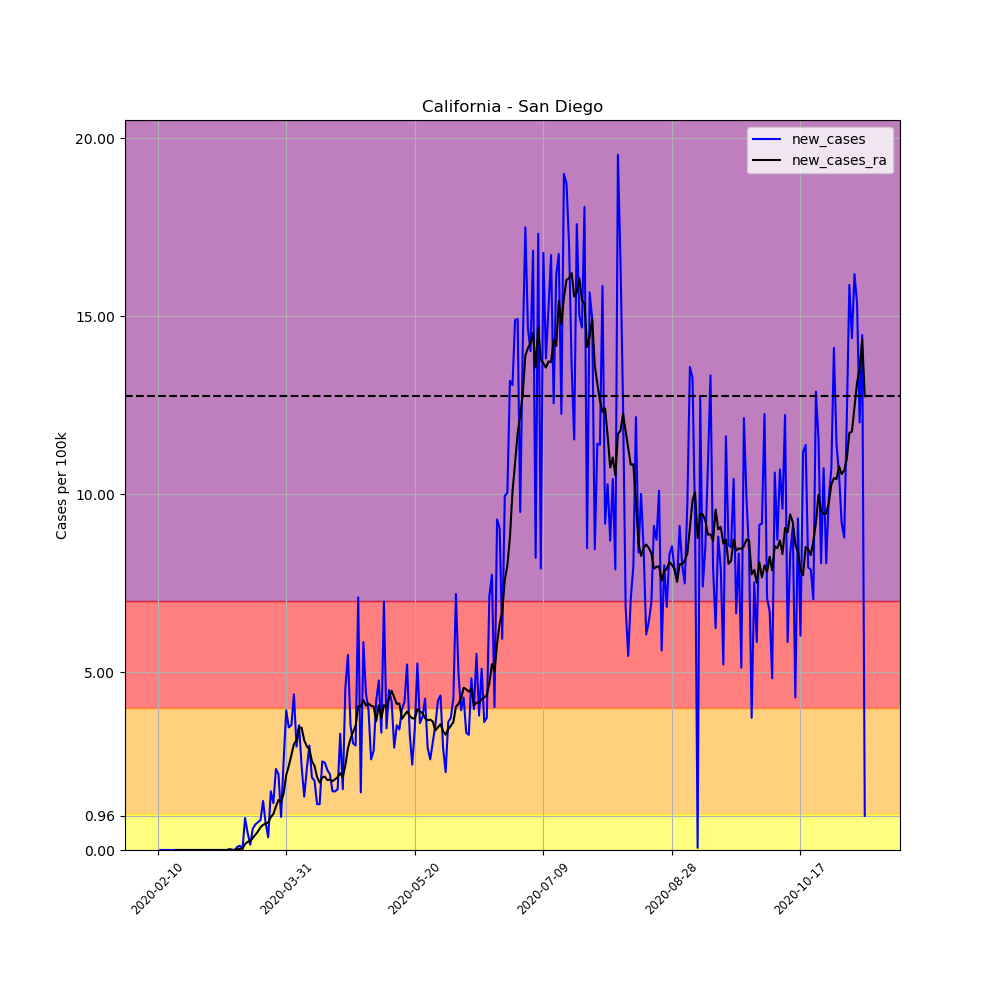

Source data for this figure (header and first rows):
, date, county, state, fips, cases, deaths, COUNTY, STNAME, CTYNAME, POPESTIMATE2019, per_100k, per_100k_ra, new_cases, new_cases_ra
2599, 2020-02-10, San Diego, California, 6073, 1, 0, 73, California, San Diego, 3338330, 0.02996, , , 
2600, 2020-02-11, San Diego, California, 6073, 1, 0, 73, California, San Diego, 3338330, 0.02996, , 0.0, 
2601, 2020-02-12, San Diego, California, 6073, 1, 0, 73, California, San Diego, 3338330, 0.02996, , 0.0, 
2602, 2020-02-13, San Diego, California, 6073, 1, 0, 73, California, San Diego, 3338330, 0.02996, , 0.0, 
2603, 2020-02-14, San Diego, California, 6073, 1, 0, 73, California, San Diego, 3338330, 0.02996, , 0.0, 
2604, 2020-02-15, San Diego, California, 6073, 1, 0, 73, California, San Diego, 3338330, 0.02996, , 0.0, 
2605, 2020-02-16, San Diego, California, 6073, 1, 0, 73, California, San Diego, 3338330, 0.02996, 0.02996, 0.0, 
2606, 2020-02-17, San Diego, California, 6073, 1, 0, 73, California, San Diego, 3338330, 0.02996, 0.02996, 0.0, 0.0
2607, 2020-02-18, San Diego, California, 6073, 1, 0, 73, California, San Diego, 3338330, 0.02996, 0.02996, 0.0, 0.0
2608, 2020-02-19, San Diego, California, 6073, 1, 0, 73, California, San Diego, 3338330, 0.02996, 0.02996, 0.0, 0.0
2609, 2020-02-20, San Diego, California, 6073, 1, 0, 73, California, San Diego, 3338330, 0.02996, 0.02996, 0.0, 0.0
2610, 2020-02-21, San Diego, California, 6073, 1, 0, 73, California, San Diego, 3338330, 0.02996, 0.02996, 0.0, 0.0
2611, 2020-02-22, San Diego, California, 6073, 1, 0, 73, California, San Diego, 3338330, 0.02996, 0.02996, 0.0, 0.0
2612, 2020-02-23, San Diego, California, 6073, 1, 0, 73, California, San Diego, 3338330, 0.02996, 0.02996, 0.0, 0.0
2613, 2020-02-24, San Diego, California, 6073, 1, 0, 73, California, San Diego, 3338330, 0.02996, 0.02996, 0.0, 0.0
2614, 2020-02-25, San Diego, California, 6073, 1, 0, 73, California, San Diego, 3338330, 0.02996, 0.02996, 0.0, 0.0
2615, 2020-02-26, San Diego, California, 6073, 1, 0, 73, California, San Diego, 3338330, 0.02996, 0.02996, 0.0, 0.0
2616, 2020-02-27, San Diego, California, 6073, 1, 0, 73, California, San Diego, 3338330, 0.02996, 0.02996, 0.0, 0.0
2617, 2020-02-28, San Diego, California, 6073, 1, 0, 73, California, San Diego, 3338330, 0.02996, 0.02996, 0.0, 0.0
2618, 2020-02-29, San Diego, California, 6073, 1, 0, 73, California, San Diego, 3338330, 0.02996, 0.02996, 0.0, 0.0
2619, 2020-03-01, San Diego, California, 6073, 1, 0, 73, California, San Diego, 3338330, 0.02996, 0.02996, 0.0, 0.0
2620, 2020-03-02, San Diego, California, 6073, 1, 0, 73, California, San Diego, 3338330, 0.02996, 0.02996, 0.0, 0.0
2621, 2020-03-03, San Diego, California, 6073, 1, 0, 73, California, San Diego, 3338330, 0.02996, 0.02996, 0.0, 0.0
2622, 2020-03-04, San Diego, California, 6073, 1, 0, 73, California, San Diego, 3338330, 0.02996, 0.02996, 0.0, 0.0
2623, 2020-03-05, San Diego, California, 6073, 1, 0, 73, California, San Diego, 3338330, 0.02996, 0.02996, 0.0, 0.0
2624, 2020-03-06, San Diego, California, 6073, 1, 0, 73, California, San Diego, 3338330, 0.02996, 0.02996, 0.0, 0.0
2625, 2020-03-07, San Diego, California, 6073, 1, 0, 73, California, San Diego, 3338330, 0.02996, 0.02996, 0.0, 0.0
2626, 2020-03-08, San Diego, California, 6073, 1, 0, 73, California, San Diego, 3338330, 0.02996, 0.02996, 0.0, 0.0
2627, 2020-03-09, San Diego, California, 6073, 2, 0, 73, California, San Diego, 3338330, 0.05991, 0.03423, 0.02996, 0.004279
2628, 2020-03-10, San Diego, California, 6073, 2, 0, 73, California, San Diego, 3338330, 0.05991, 0.03851, 0.0, 0.004279
2629, 2020-03-11, San Diego, California, 6073, 2, 0, 73, California, San Diego, 3338330, 0.05991, 0.04279, 0.0, 0.004279
2630, 2020-03-12, San Diego, California, 6073, 5, 0, 73, California, San Diego, 3338330, 0.1498, 0.05991, 0.08987, 0.01712
2631, 2020-03-13, San Diego, California, 6073, 9, 0, 73, California, San Diego, 3338330, 0.2696, 0.09414, 0.1198, 0.03423
2632, 2020-03-14, San Diego, California, 6073, 10, 0, 73, California, San Diego, 3338330, 0.2996, 0.1327, 0.02996, 0.03851
2633, 2020-03-15, San Diego, California, 6073, 40, 0, 73, California, San Diego, 3338330, 1.198, 0.2996, 0.8987, 0.1669
2634, 2020-03-16, San Diego, California, 6073, 56, 0, 73, California, San Diego, 3338330, 1.677, 0.5306, 0.4793, 0.2311
2635, 2020-03-17, San Diego, California, 6073, 61, 0, 73, California, San Diego, 3338330, 1.827, 0.7831, 0.1498, 0.2525
2636, 2020-03-18, San Diego, California, 6073, 81, 0, 73, California, San Diego, 3338330, 2.426, 1.121, 0.5991, 0.3381
2637, 2020-03-19, San Diego, California, 6073, 105, 0, 73, California, San Diego, 3338330, 3.145, 1.549, 0.7189, 0.4279
2638, 2020-03-20, San Diego, California, 6073, 131, 0, 73, California, San Diego, 3338330, 3.924, 2.071, 0.7788, 0.5221
2639, 2020-03-21, San Diego, California, 6073, 159, 0, 73, California, San Diego, 3338330, 4.763, 2.709, 0.8387, 0.6376
2640, 2020-03-22, San Diego, California, 6073, 205, 0, 73, California, San Diego, 3338330, 6.141, 3.415, 1.378, 0.7061
2641, 2020-03-23, San Diego, California, 6073, 230, 0, 73, California, San Diego, 3338330, 6.89, 4.159, 0.7489, 0.7446
2642, 2020-03-24, San Diego, California, 6073, 242, 1, 73, California, San Diego, 3338330, 7.249, 4.934, 0.3595, 0.7746
2643, 2020-03-25, San Diego, California, 6073, 297, 2, 73, California, San Diego, 3338330, 8.897, 5.858, 1.648, 0.9243
2644, 2020-03-26, San Diego, California, 6073, 341, 3, 73, California, San Diego, 3338330, 10.21, 6.868, 1.318, 1.01
2645, 2020-03-27, San Diego, California, 6073, 417, 5, 73, California, San Diego, 3338330, 12.49, 8.092, 2.277, 1.224
2646, 2020-03-28, San Diego, California, 6073, 488, 7, 73, California, San Diego, 3338330, 14.62, 9.5, 2.127, 1.408
2647, 2020-03-29, San Diego, California, 6073, 519, 7, 73, California, San Diego, 3338330, 15.55, 10.84, 0.9286, 1.344
2648, 2020-03-30, San Diego, California, 6073, 603, 7, 73, California, San Diego, 3338330, 18.06, 12.44, 2.516, 1.596
2649, 2020-03-31, San Diego, California, 6073, 734, 9, 73, California, San Diego, 3338330, 21.99, 14.55, 3.924, 2.105
2650, 2020-04-01, San Diego, California, 6073, 849, 15, 73, California, San Diego, 3338330, 25.43, 16.91, 3.445, 2.362
2651, 2020-04-02, San Diego, California, 6073, 966, 16, 73, California, San Diego, 3338330, 28.94, 19.58, 3.505, 2.675
2652, 2020-04-03, San Diego, California, 6073, 1112, 17, 73, California, San Diego, 3338330, 33.31, 22.56, 4.373, 2.974
2653, 2020-04-04, San Diego, California, 6073, 1209, 18, 73, California, San Diego, 3338330, 36.22, 25.64, 2.906, 3.085
2654, 2020-04-05, San Diego, California, 6073, 1326, 19, 73, California, San Diego, 3338330, 39.72, 29.09, 3.505, 3.453
2655, 2020-04-06, San Diego, California, 6073, 1404, 19, 73, California, San Diego, 3338330, 42.06, 32.52, 2.336, 3.428
2656, 2020-04-07, San Diego, California, 6073, 1454, 31, 73, California, San Diego, 3338330, 43.55, 35.6, 1.498, 3.081
2657, 2020-04-08, San Diego, California, 6073, 1530, 36, 73, California, San Diego, 3338330, 45.83, 38.52, 2.277, 2.914
2658, 2020-04-09, San Diego, California, 6073, 1628, 40, 73, California, San Diego, 3338330, 48.77, 41.35, 2.936, 2.833
... 216 more rows
